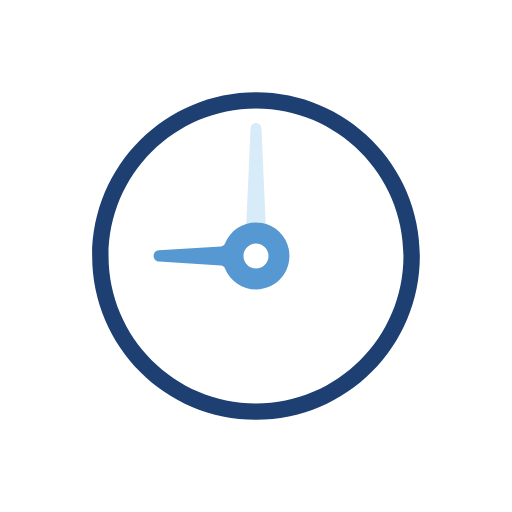
t = 0.00 s
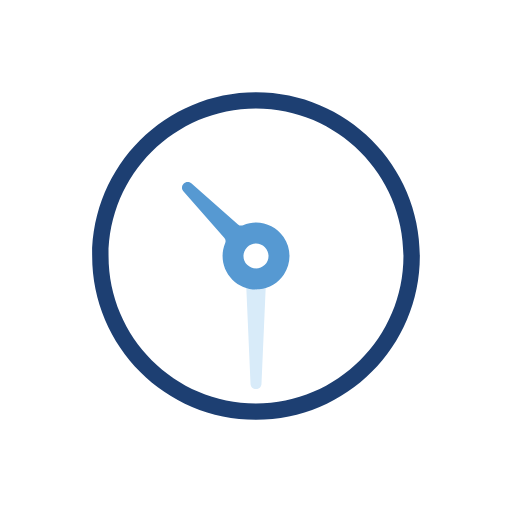
t = 0.38 s
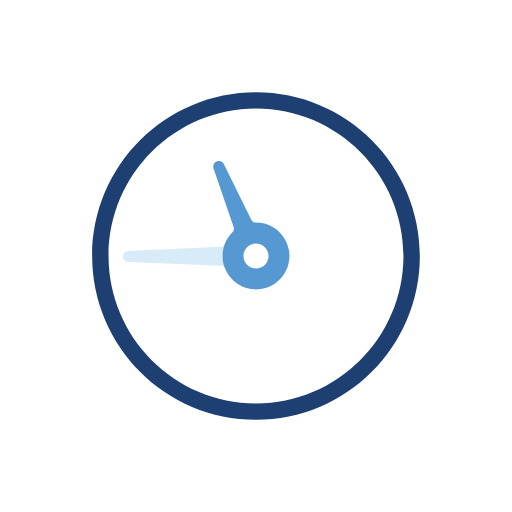
t = 0.56 s
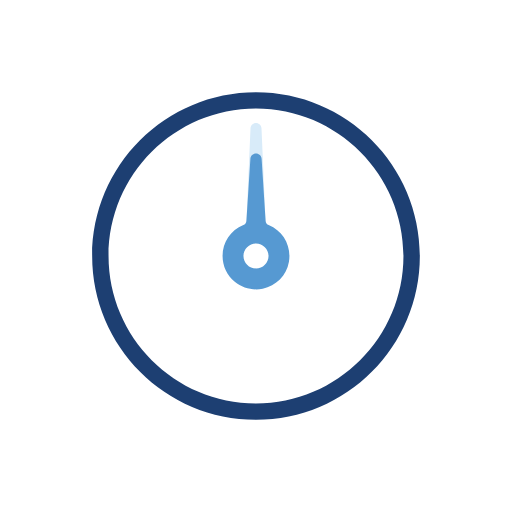
t = 0.75 s
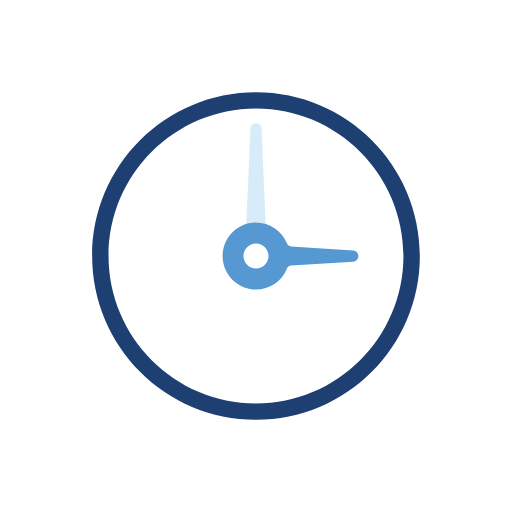
t = 1.50 s
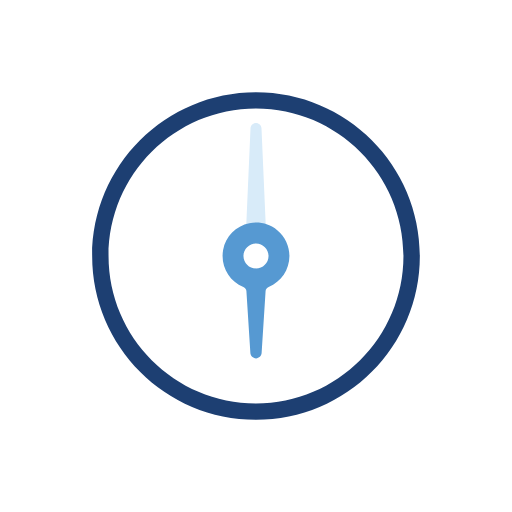
t = 2.25 s

The animated SVG that drew these frames (rendered in a browser with its animation timeline set to each time). Animation: 2 SMIL elements (animateTransform=2); one cycle of 3.00 s, repeats indefinitely.

<svg width="200px"  height="200px"  xmlns="http://www.w3.org/2000/svg" viewBox="0 0 100 100" preserveAspectRatio="xMidYMid" class="lds-lds-clock" style="background: none;"><g transform="translate(50 50)"><g ng-attr-transform="scale({{config.scale}})" transform="scale(0.8)"><g transform="translate(-50 -50)"><path ng-attr-fill="{{config.c1}}" ng-attr-stroke="{{config.c1}}" ng-attr-stroke-width="{{config.width}}" d="M50,14c19.85,0,36,16.15,36,36S69.85,86,50,86S14,69.85,14,50S30.15,14,50,14 M50,10c-22.091,0-40,17.909-40,40 s17.909,40,40,40s40-17.909,40-40S72.091,10,50,10L50,10z" fill="#1d3f72" stroke="#1d3f72" stroke-width="0"></path><path ng-attr-fill="{{config.c3}}" d="M52.78,42.506c-0.247-0.092-0.415-0.329-0.428-0.603L52.269,40l-0.931-21.225C51.304,18.06,50.716,17.5,50,17.5 s-1.303,0.56-1.338,1.277L47.731,40l-0.083,1.901c-0.013,0.276-0.181,0.513-0.428,0.604c-0.075,0.028-0.146,0.063-0.22,0.093V44h6 v-1.392C52.925,42.577,52.857,42.535,52.78,42.506z" fill="#d8ebf9" transform="rotate(311.887 50 50)"><animateTransform attributeName="transform" type="rotate" calcMode="linear" values="0 50 50;360 50 50" keyTimes="0;1" dur="0.75s" begin="0s" repeatCount="indefinite"></animateTransform></path><path ng-attr-fill="{{config.c2}}" d="M58.001,48.362c-0.634-3.244-3.251-5.812-6.514-6.391c-3.846-0.681-7.565,1.35-9.034,4.941 c-0.176,0.432-0.564,0.717-1.013,0.744l-15.149,0.97c-0.72,0.043-1.285,0.642-1.285,1.383c0,0.722,0.564,1.321,1.283,1.363 l15.153,0.971c0.447,0.027,0.834,0.312,1.011,0.744c1.261,3.081,4.223,5.073,7.547,5.073c2.447,0,4.744-1.084,6.301-2.975 C57.858,53.296,58.478,50.808,58.001,48.362z M50,53.06c-1.688,0-3.06-1.373-3.06-3.06s1.373-3.06,3.06-3.06s3.06,1.373,3.06,3.06 S51.688,53.06,50,53.06z" fill="#5699d2" transform="rotate(347.972 50.0001 50)"><animateTransform attributeName="transform" type="rotate" calcMode="linear" values="0 50 50;360 50 50" keyTimes="0;1" dur="3s" begin="0s" repeatCount="indefinite"></animateTransform></path></g></g></g></svg>
